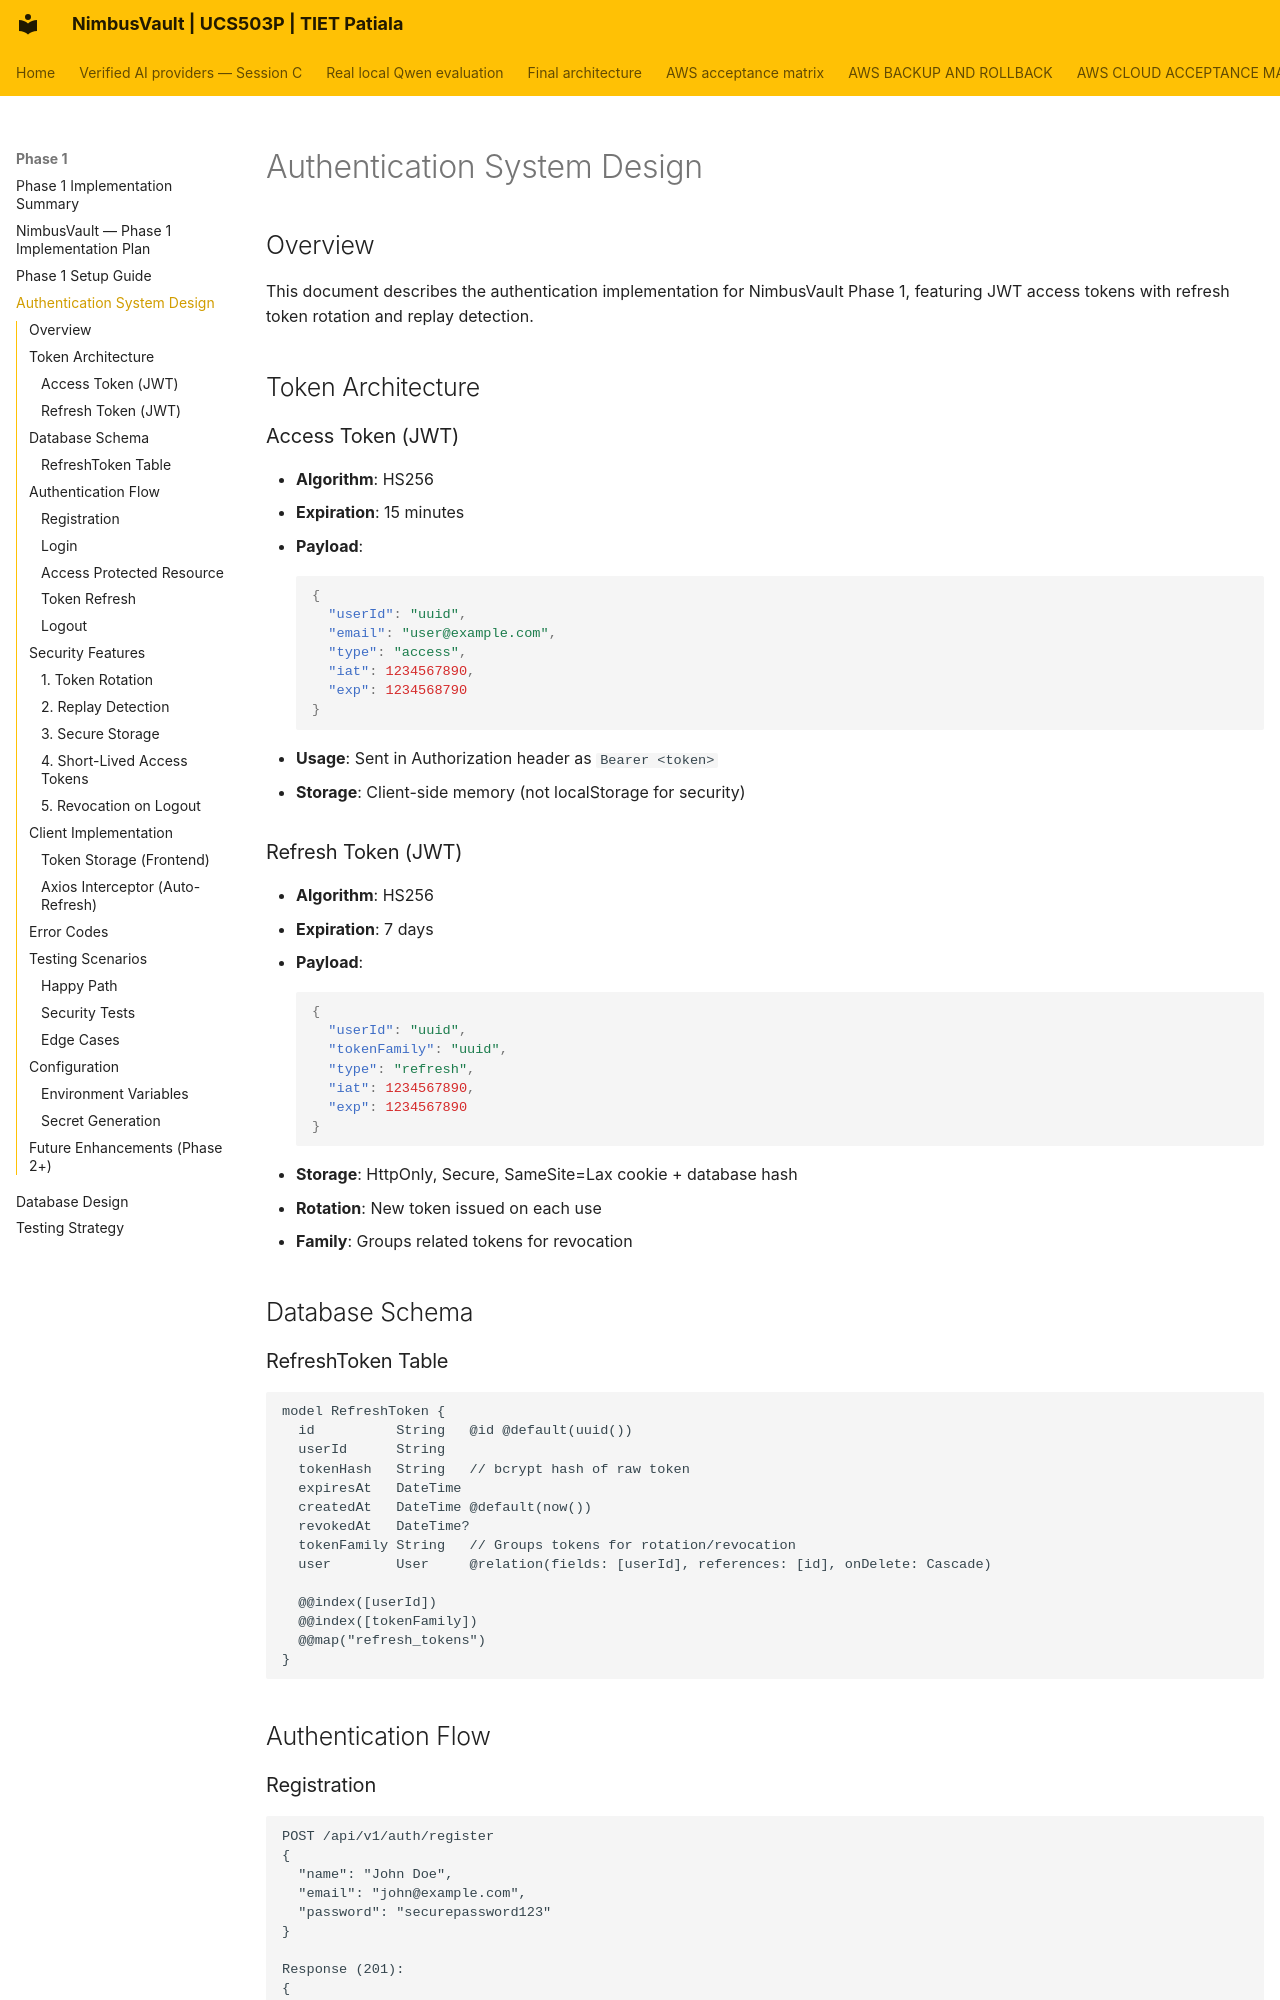

repository: JainMehul05/NimbusVault- · page: phase-1/03-authentication/index.html · generator: mkdocs

# Authentication System Design

## Overview

This document describes the authentication implementation for NimbusVault Phase 1, featuring JWT access tokens with refresh token rotation and replay detection.

## Token Architecture

### Access Token (JWT)
- **Algorithm**: HS256
- **Expiration**: 15 minutes
- **Payload**:
  ```json
  {
    "userId": "uuid",
    "email": "user@example.com",
    "type": "access",
    "iat": 1234567890,
    "exp": 1234568790
  }
  ```
- **Usage**: Sent in Authorization header as `Bearer <token>`
- **Storage**: Client-side memory (not localStorage for security)

### Refresh Token (JWT)
- **Algorithm**: HS256
- **Expiration**: 7 days
- **Payload**:
  ```json
  {
    "userId": "uuid",
    "tokenFamily": "uuid",
    "type": "refresh",
    "iat": 1234567890,
    "exp": 1234567890
  }
  ```
- **Storage**: HttpOnly, Secure, SameSite=Lax cookie + database hash
- **Rotation**: New token issued on each use
- **Family**: Groups related tokens for revocation

## Database Schema

### RefreshToken Table
```prisma
model RefreshToken {
  id          String   @id @default(uuid())
  userId      String
  tokenHash   String   // bcrypt hash of raw token
  expiresAt   DateTime
  createdAt   DateTime @default(now())
  revokedAt   DateTime?
  tokenFamily String   // Groups tokens for rotation/revocation
  user        User     @relation(fields: [userId], references: [id], onDelete: Cascade)

  @@index([userId])
  @@index([tokenFamily])
  @@map("refresh_tokens")
}
```

## Authentication Flow
